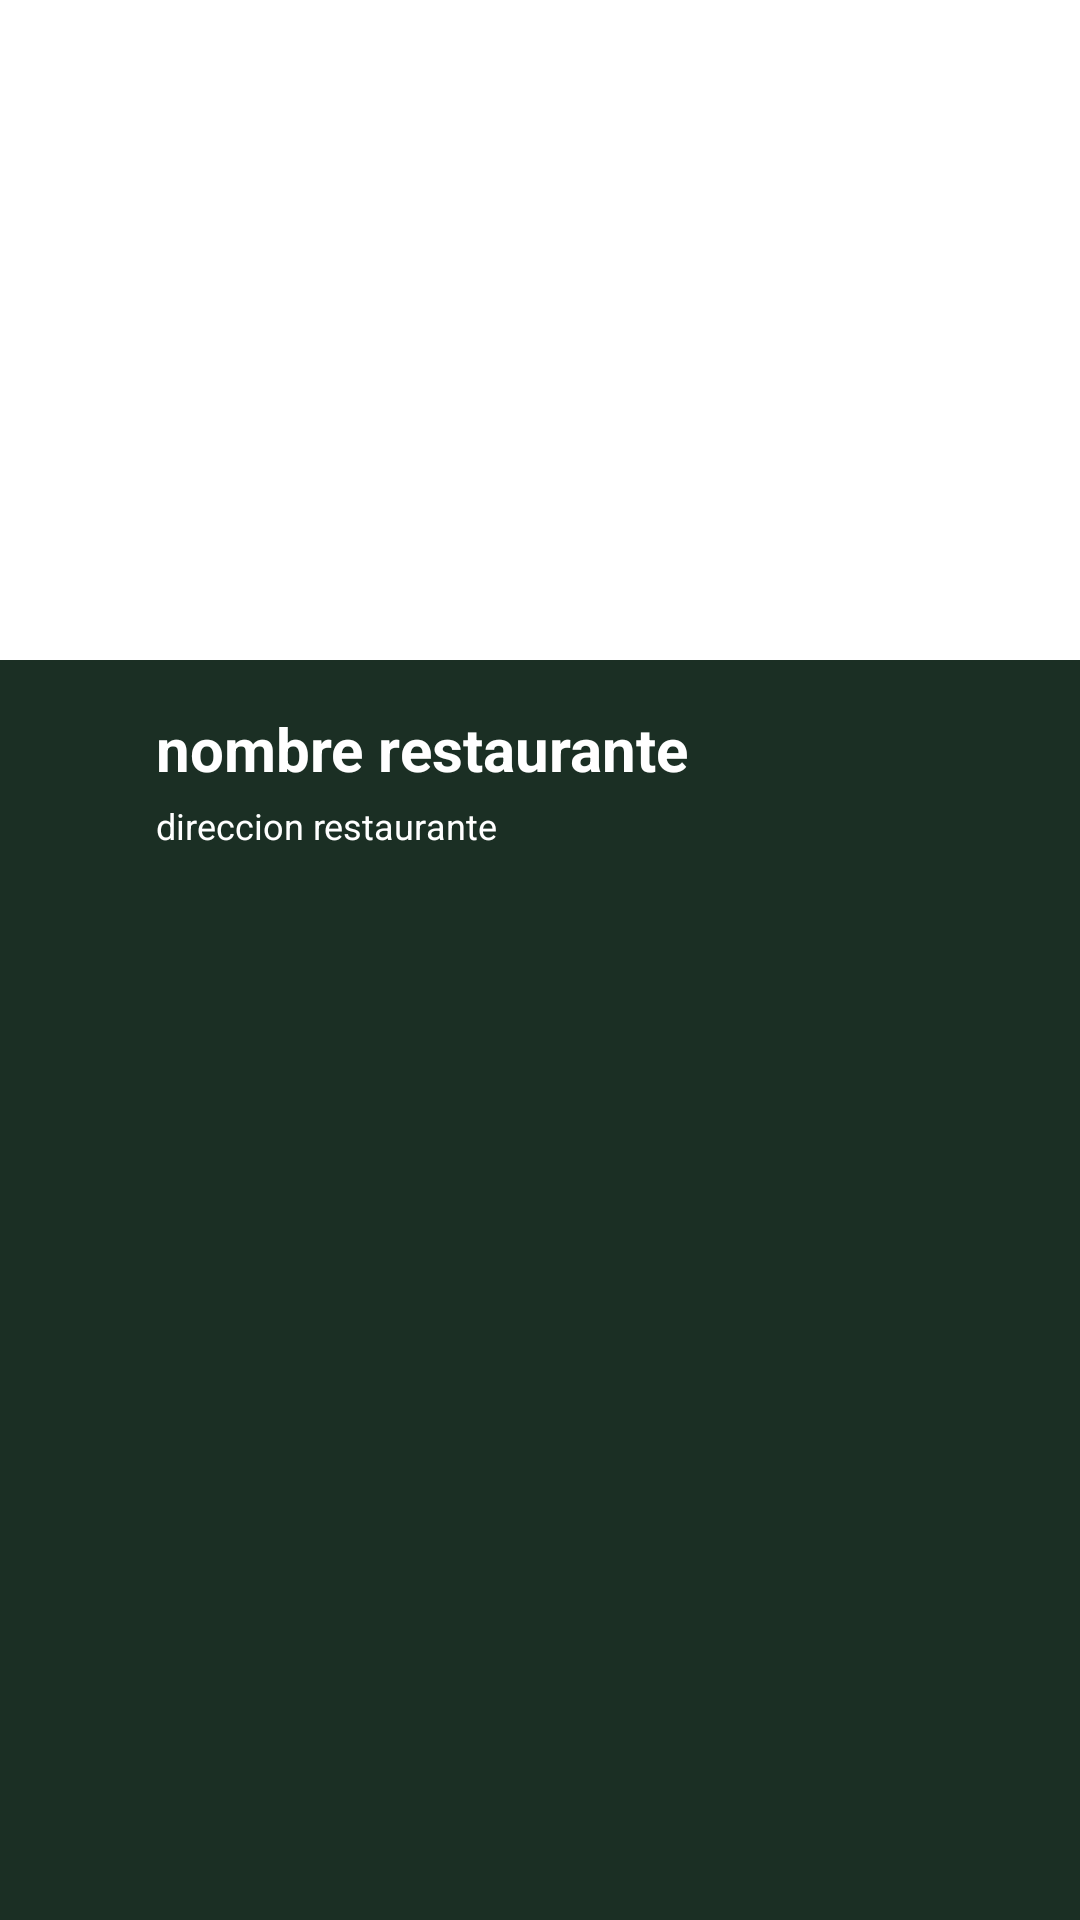

Android layout source for this screen:
<!-- AndroidManifest.xml: application theme Theme.PapaGiorgiosRestaurant -->
<!-- res/layout/restaurant_component.xml -->
<?xml version="1.0" encoding="utf-8"?>
<LinearLayout xmlns:android="http://schemas.android.com/apk/res/android"
    xmlns:app="http://schemas.android.com/apk/res-auto"
    xmlns:tools="http://schemas.android.com/tools"
    android:layout_width="match_parent"
    android:layout_height="wrap_content"
    android:background="#1B2F24"
    android:orientation="vertical">

    <ImageView
        android:id="@+id/logoRestaurant"
        android:layout_width="match_parent"
        android:layout_height="220dp"
        android:background="#FFFFFF"
        android:contentDescription="@null"
        android:paddingLeft="20dp"
        android:paddingRight="20dp" />

    <TextView
        android:id="@+id/titleRestaurant"
        android:layout_width="wrap_content"
        android:layout_height="wrap_content"
        android:layout_marginStart="52dp"
        android:layout_marginTop="16dp"
        android:text="nombre restaurante"
        android:textColor="@color/white"
        android:textSize="20sp"
        android:textStyle="bold" />

    <TextView
        android:id="@+id/addressRestaurant"
        android:layout_width="wrap_content"
        android:layout_height="wrap_content"
        android:layout_marginStart="52dp"
        android:layout_marginTop="4dp"
        android:text="direccion restaurante"
        android:textColor="@color/white"
        android:textSize="12sp"
        tools:ignore="HardcodedText" />
</LinearLayout>
<!-- resources referenced by this layout -->
<resources>
  <color name="white">#FFFFFFFF</color>
  <style name="Theme.PapaGiorgiosRestaurant" parent="Base.Theme.PapaGiorgiosRestaurant" />
  <style name="Base.Theme.PapaGiorgiosRestaurant" parent="Theme.Material3.DayNight.NoActionBar">
          
          
      </style>
</resources>
